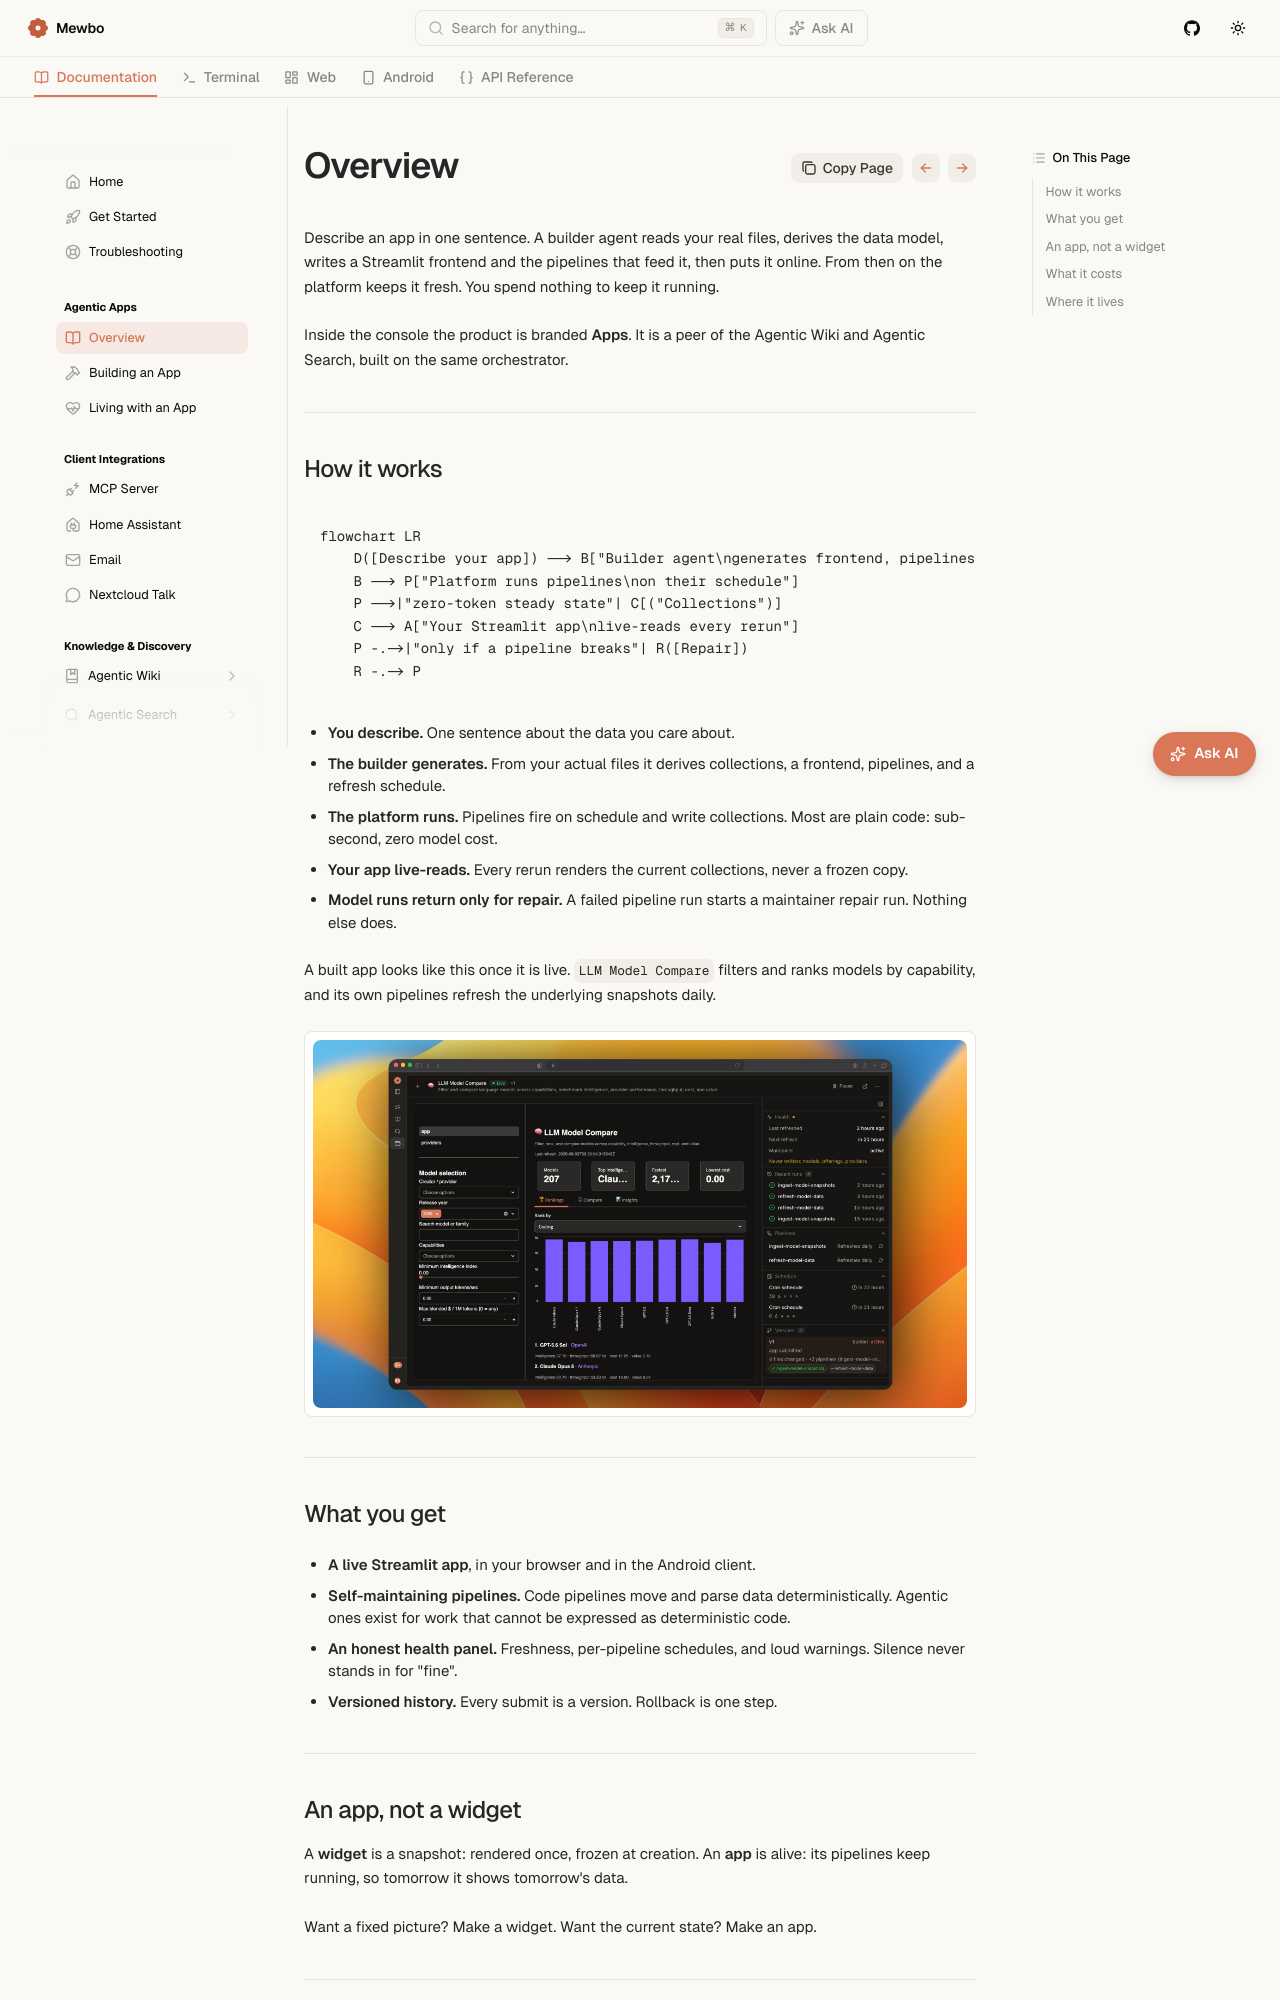

repository: mewbo-com/Assistant · page: latest/apps/index.html · generator: mkdocs

# Agentic Apps

Describe an app in one sentence. A builder agent reads your real files, derives the data model, writes a Streamlit frontend and the pipelines that feed it, then puts it online. From then on the platform keeps it fresh. You spend nothing to keep it running.

Inside the console the product is branded **Apps**. It is a peer of the Agentic Wiki and Agentic Search, built on the same orchestrator.

---

## How it works

```mermaid
flowchart LR
    D([Describe your app]) --> B["Builder agent\ngenerates frontend, pipelines, schedule"]
    B --> P["Platform runs pipelines\non their schedule"]
    P -->|"zero-token steady state"| C[("Collections")]
    C --> A["Your Streamlit app\nlive-reads every rerun"]
    P -.->|"only if a pipeline breaks"| R([Repair])
    R -.-> P
```

- **You describe.** One sentence about the data you care about.
- **The builder generates.** From your actual files it derives collections, a frontend, pipelines, and a refresh schedule.
- **The platform runs.** Pipelines fire on schedule and write collections. Most are plain code: sub-second, zero model cost.
- **Your app live-reads.** Every rerun renders the current collections, never a frozen copy.
- **Model runs return only for repair.** A failed pipeline run starts a maintainer repair run. Nothing else does.

A built app looks like this once it is live. `LLM Model Compare` filters and ranks models by capability, and its own pipelines refresh the underlying snapshots daily.

<div style="display: flex; justify-content: center;">
  <img src="../assets/img/mewbo-apps-01-detail.png" alt="A live Mewbo App called LLM Model Compare, version 1, marked Live. A left filter rail covers creator or provider, release year, capabilities, minimum intelligence index, minimum output tokens per second, and maximum blended cost. The center shows stat tiles and a bar chart ranked by Coding, followed by a ranked list. A right rail shows Health with last refreshed and next refresh time and the maintainer, Recent runs, Pipelines refreshing daily, the Cron schedule, and Versions." style="width: 100%; max-width: 960px; height: auto;" />
</div>

---
